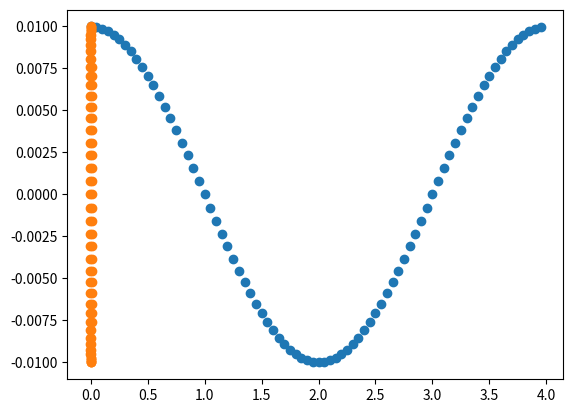

Here is the Python script that generated this plot:
#!/usr/bin/env python

import math
import numpy as np
import matplotlib.pyplot as plt

radius = 0.01
movement_beat_duration = 4.0
bpm = 60.0

time_step = 0.05

tf = movement_beat_duration / (bpm / 60.0)
t = np.arange(0, tf, time_step)
x = radius * np.cos(2 * math.pi / tf * t)
y = radius * np.sin(2 * math.pi / tf * t)

plt.plot(t, x, 'o')
plt.show()

plt.plot(x, y, 'o')
plt.show()

for i in range(len(x)):
    print('[{}, {}, {}, {}, {}, {}, {}],'.format(x[i], y[i], 0, 0, 0, 0, 1))
